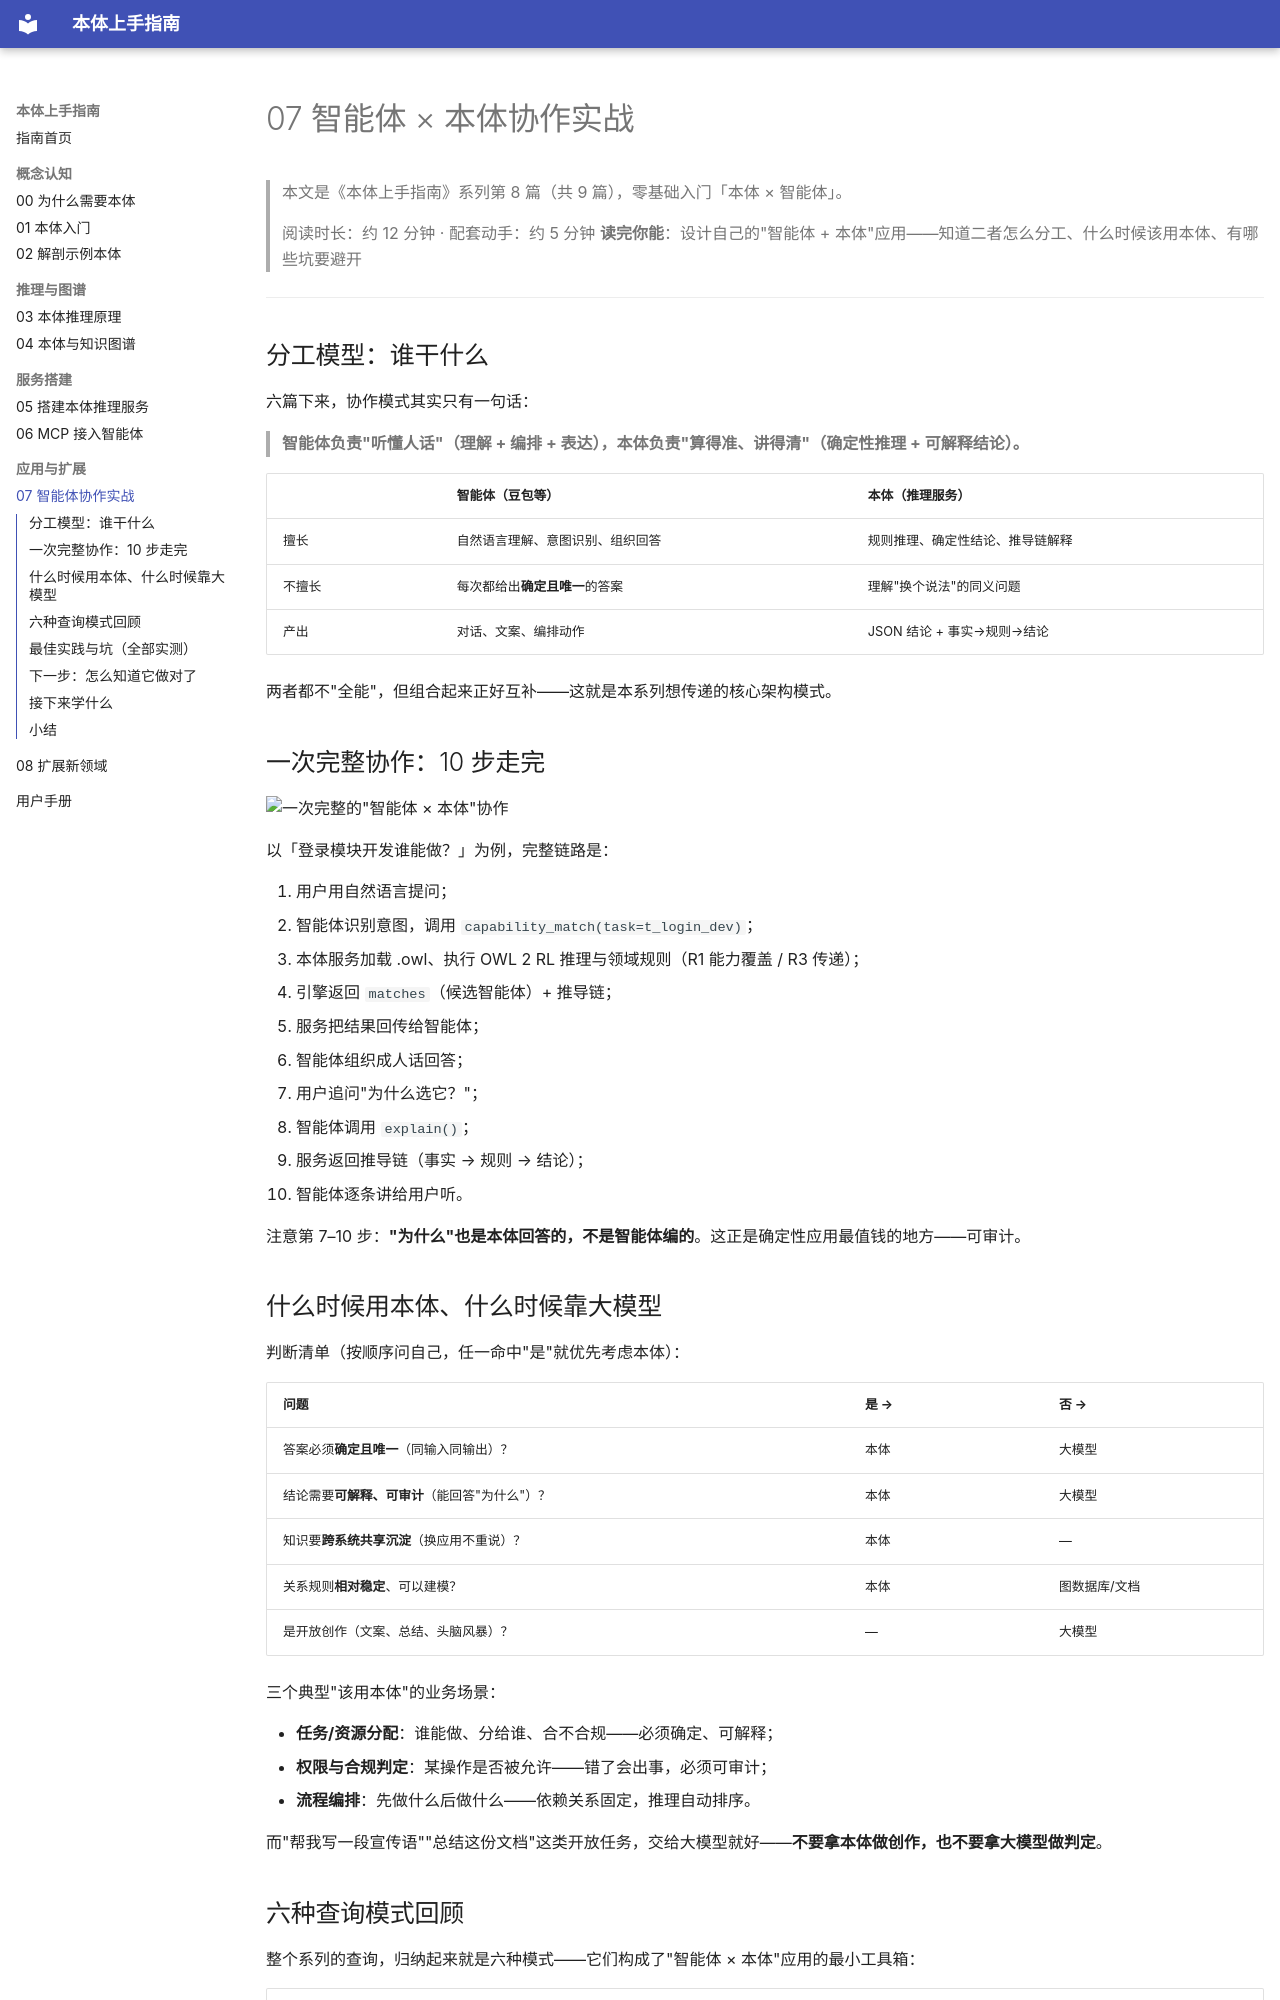

repository: jasony62/ontology-agent-demo · page: 07-智能体协作实战/index.html · generator: mkdocs

# 07 智能体 × 本体协作实战
> 本文是《本体上手指南》系列第 8 篇（共 9 篇），零基础入门「本体 × 智能体」。

> 阅读时长：约 12 分钟 · 配套动手：约 5 分钟
> **读完你能**：设计自己的"智能体 + 本体"应用——知道二者怎么分工、什么时候该用本体、有哪些坑要避开

---

## 分工模型：谁干什么

六篇下来，协作模式其实只有一句话：

> **智能体负责"听懂人话"（理解 + 编排 + 表达），本体负责"算得准、讲得清"（确定性推理 + 可解释结论）。**

| | 智能体（豆包等） | 本体（推理服务） |
|---|---|---|
| 擅长 | 自然语言理解、意图识别、组织回答 | 规则推理、确定性结论、推导链解释 |
| 不擅长 | 每次都给出**确定且唯一**的答案 | 理解"换个说法"的同义问题 |
| 产出 | 对话、文案、编排动作 | JSON 结论 + 事实→规则→结论 |

两者都不"全能"，但组合起来正好互补——这就是本系列想传递的核心架构模式。

## 一次完整协作：10 步走完

![一次完整的"智能体 × 本体"协作](assets/07-sequence.png)

以「登录模块开发谁能做？」为例，完整链路是：

1. 用户用自然语言提问；
2. 智能体识别意图，调用 `capability_match(task=t_login_dev)`；
3. 本体服务加载 .owl、执行 OWL 2 RL 推理与领域规则（R1 能力覆盖 / R3 传递）；
4. 引擎返回 `matches`（候选智能体）+ 推导链；
5. 服务把结果回传给智能体；
6. 智能体组织成人话回答；
7. 用户追问"为什么选它？"；
8. 智能体调用 `explain()`；
9. 服务返回推导链（事实 → 规则 → 结论）；
10. 智能体逐条讲给用户听。

注意第 7–10 步：**"为什么"也是本体回答的，不是智能体编的**。这正是确定性应用最值钱的地方——可审计。

## 什么时候用本体、什么时候靠大模型

判断清单（按顺序问自己，任一命中"是"就优先考虑本体）：

| 问题 | 是 → | 否 → |
|---|---|---|
| 答案必须**确定且唯一**（同输入同输出）？ | 本体 | 大模型 |
| 结论需要**可解释、可审计**（能回答"为什么"）？ | 本体 | 大模型 |
| 知识要**跨系统共享沉淀**（换应用不重说）？ | 本体 | — |
| 关系规则**相对稳定**、可以建模？ | 本体 | 图数据库/文档 |
| 是开放创作（文案、总结、头脑风暴）？ | — | 大模型 |

三个典型"该用本体"的业务场景：

- **任务/资源分配**：谁能做、分给谁、合不合规——必须确定、可解释；
- **权限与合规判定**：某操作是否被允许——错了会出事，必须可审计；
- **流程编排**：先做什么后做什么——依赖关系固定，推理自动排序。

而"帮我写一段宣传语""总结这份文档"这类开放任务，交给大模型就好——**不要拿本体做创作，也不要拿大模型做判定**。

## 六种查询模式回顾

整个系列的查询，归纳起来就是六种模式——它们构成了"智能体 × 本体"应用的最小工具箱：

| 模式 | 问题示例 | 工具/端点 | 规则 |
|---|---|---|---|
| **匹配** | 谁能做这件事？ | `capability_match` | R1 能力全覆盖 + R2 规则层 |
| **编排** | 这件事怎么安排？ | `orchestrate` | R3 依赖拓扑 |
| **分配** | 把 X 分配给 Y | `assign` | R4 合规检测 |
| **分类** | 新增的任务属于哪类？ | `classify` | 推理 + 分类规则 |
| **一致性** | 现在有没有冲突？ | `consistency` | 全量扫描 |
| **解释** | 为什么选它？ | `explain` | 推导链 |

设计自己的应用时，先想清楚"用户会问哪几类问题"，再映射到这六种模式——基本就能覆盖大部分需求。
